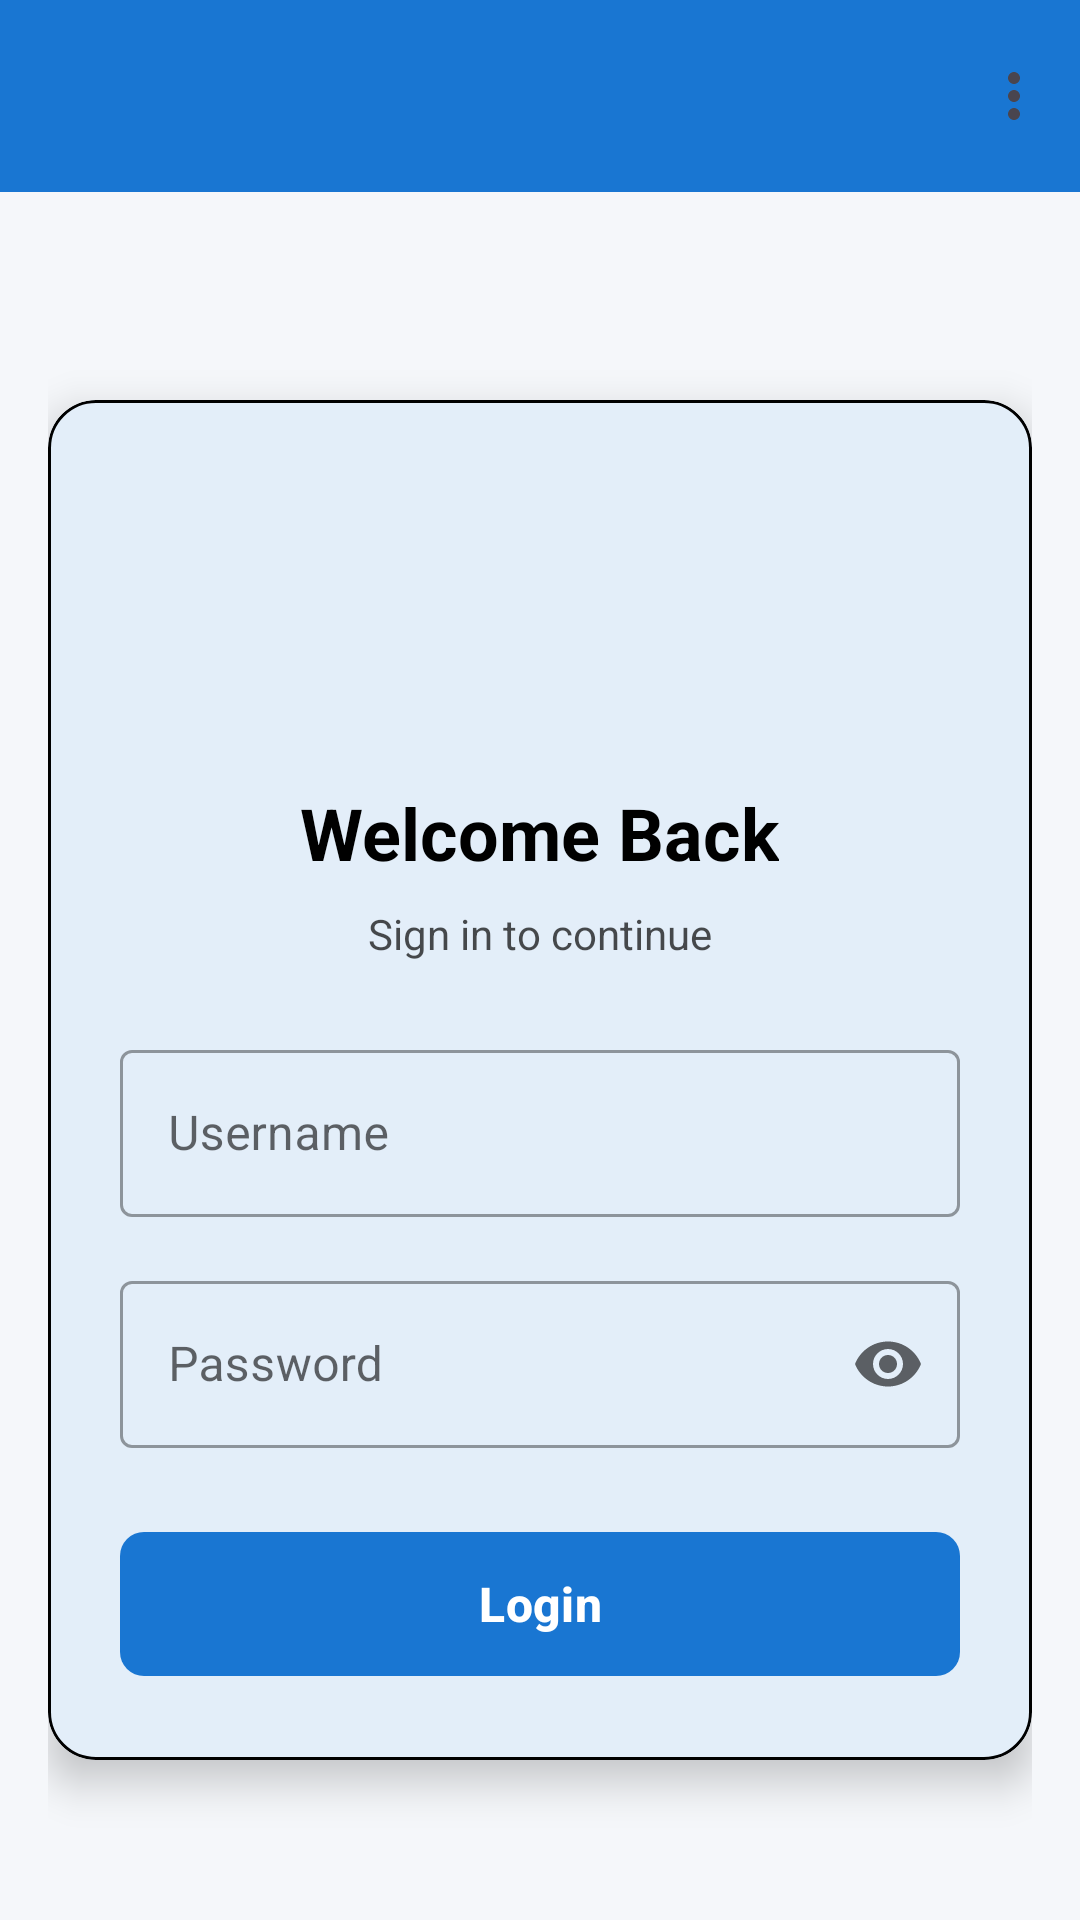

Produce the Android XML layout that renders to this screen, including the resource entries it uses.
<!-- AndroidManifest.xml: application theme Theme.RFID_Demo -->
<!-- res/layout/activity_main.xml -->
<?xml version="1.0" encoding="utf-8"?>
<LinearLayout xmlns:android="http://schemas.android.com/apk/res/android"
    xmlns:app="http://schemas.android.com/apk/res-auto"
    xmlns:tools="http://schemas.android.com/tools"
    android:id="@+id/login"
    android:layout_width="match_parent"
    android:layout_height="match_parent"
    android:orientation="vertical"
    android:background="?attr/android:colorBackground"
    tools:context=".MainActivity">

    
    <com.google.android.material.appbar.MaterialToolbar
        android:id="@+id/toolbar"
        android:layout_width="match_parent"
        android:layout_height="?attr/actionBarSize"
        android:background="@color/colorPrimary"
        android:elevation="4dp"
        app:titleTextColor="@color/colorOnPrimary"
        app:titleCentered="true"
        app:menu="@menu/options_menu">

    </com.google.android.material.appbar.MaterialToolbar>

    
    <LinearLayout
        android:layout_width="match_parent"
        android:layout_height="match_parent"
        android:orientation="vertical"
        android:gravity="center"
        android:paddingStart="16dp"
        android:paddingEnd="16dp"
        android:paddingTop="16dp"
        android:paddingBottom="16dp">

        
        <com.google.android.material.card.MaterialCardView
            android:layout_width="match_parent"
            android:layout_height="wrap_content"
            android:layout_marginTop="16dp"
            app:cardElevation="8dp"
            app:cardCornerRadius="16dp"
            app:strokeWidth="1dp"
            app:strokeColor="?attr/colorOnSurface"
            app:cardBackgroundColor="?attr/colorSurface">

            <LinearLayout
                android:layout_width="match_parent"
                android:layout_height="wrap_content"
                android:orientation="vertical"
                android:padding="24dp">

                
                <ImageView
                    android:layout_width="80dp"
                    android:layout_height="80dp"
                    android:layout_gravity="center"
                    android:layout_marginBottom="24dp"
                    android:src="@drawable/ic_launcher_foreground"
                    android:contentDescription="App Logo" />

                
                <TextView
                    android:layout_width="wrap_content"
                    android:layout_height="wrap_content"
                    android:layout_gravity="center"
                    android:text="Welcome Back"
                    android:textSize="24sp"
                    android:textStyle="bold"
                    android:textColor="?attr/colorOnSurface"
                    android:layout_marginBottom="8dp" />

                <TextView
                    android:layout_width="wrap_content"
                    android:layout_height="wrap_content"
                    android:layout_gravity="center"
                    android:text="Sign in to continue"
                    android:textSize="14sp"
                    android:textColor="?attr/colorOnSurface"
                    android:alpha="0.7"
                    android:layout_marginBottom="24dp" />

                
                <com.google.android.material.textfield.TextInputLayout
                    android:layout_width="match_parent"
                    android:layout_height="wrap_content"
                    android:hint="@string/hint_username"
                    android:layout_marginBottom="16dp"
                    style="@style/Widget.MaterialComponents.TextInputLayout.OutlinedBox">

                    <com.google.android.material.textfield.TextInputEditText
                        android:id="@+id/editTextUsername"
                        android:layout_width="match_parent"
                        android:layout_height="wrap_content"
                        android:inputType="text"
                        android:maxLines="1" />

                </com.google.android.material.textfield.TextInputLayout>

                
                <com.google.android.material.textfield.TextInputLayout
                    android:id="@+id/passwordInputLayout"
                    android:layout_width="match_parent"
                    android:layout_height="wrap_content"
                    android:hint="@string/hint_password"
                    android:layout_marginBottom="24dp"
                    style="@style/Widget.MaterialComponents.TextInputLayout.OutlinedBox"
                    app:endIconMode="password_toggle">

                    <com.google.android.material.textfield.TextInputEditText
                        android:id="@+id/editTextPassword"
                        android:layout_width="match_parent"
                        android:layout_height="wrap_content"
                        android:inputType="textPassword"
                        android:maxLines="1" />

                </com.google.android.material.textfield.TextInputLayout>

                
                <ProgressBar
                    android:id="@+id/progressBar"
                    android:layout_width="wrap_content"
                    android:layout_height="wrap_content"
                    android:layout_gravity="center"
                    android:layout_marginBottom="16dp"
                    android:visibility="gone" />
                
                
                <com.google.android.material.button.MaterialButton
                    android:id="@+id/buttonLogin"
                    android:layout_width="match_parent"
                    android:layout_height="56dp"
                    android:text="@string/login_button"
                    android:textAllCaps="false"
                    android:textSize="16sp"
                    android:textStyle="bold"
                    app:cornerRadius="8dp"
                    app:elevation="4dp" />

            </LinearLayout>

        </com.google.android.material.card.MaterialCardView>

    </LinearLayout>

</LinearLayout>
<!-- resources referenced by this layout -->
<resources>
  <color name="colorOnPrimary">#FFFFFF</color>
  <color name="colorPrimary">#1976D2</color>
  <string name="hint_password">Password</string>
  <string name="hint_username">Username</string>
  <string name="login_button">Login</string>
  <style name="Theme.RFID_Demo" parent="Base.Theme.RFID_Demo" />
  <style name="Base.Theme.RFID_Demo" parent="Theme.Material3.DayNight.NoActionBar">
          
          <item name="colorPrimary">@color/primary_blue</item>
          <item name="colorPrimaryVariant">@color/primary_blue_variant</item>
          <item name="colorOnPrimary">@color/colorOnPrimary</item>
          
          <item name="colorSecondary">@color/teal</item>
          <item name="colorSecondaryVariant">@color/teal_variant</item>
          <item name="colorOnSecondary">@color/colorOnSecondary</item>
          
          <item name="colorSurface">@color/colorSurface</item>
          <item name="colorOnSurface">@color/colorOnSurface</item>
          <item name="android:colorBackground">@color/colorBackground</item>
          <item name="colorOnBackground">@color/colorOnBackground</item>
          
          <item name="colorError">@color/colorError</item>
          <item name="colorOnError">@color/colorOnError</item>
          
          <item name="android:statusBarColor">?attr/colorPrimaryVariant</item>
      </style>
  <color name="primary_blue">#1976D2</color>
  <color name="primary_blue_variant">#1565C0</color>
  <color name="teal">#009688</color>
  <color name="teal_variant">#00897B</color>
  <color name="colorOnSecondary">#FFFFFF</color>
  <color name="colorSurface">#FFFFFF</color>
  <color name="colorOnSurface">#FF000000</color>
  <color name="colorBackground">#F5F7FA</color>
  <color name="colorOnBackground">#FF000000</color>
  <color name="colorError">#D32F2F</color>
  <color name="colorOnError">#FFFFFF</color>
</resources>
